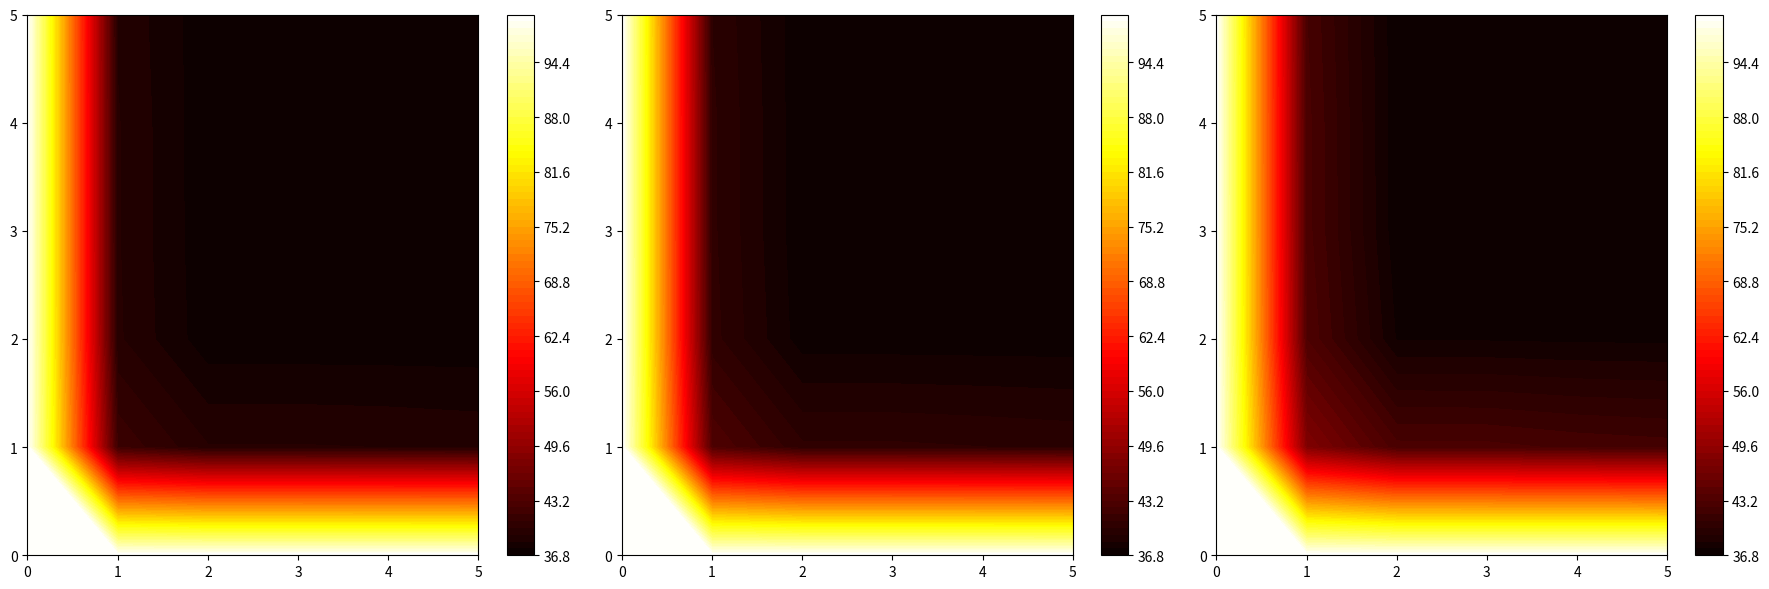

Write Python code to recreate this figure.
import numpy as np
import matplotlib.pyplot as plt
from matplotlib.animation import FuncAnimation

# Constants and parameters
rho = 1000  # Tissue density (kg/m^3)
c = 4000  # Specific heat of tissue (J/kg°C)
k_list = [0.625, 0.7, 0.9]  # Thermal conductivity of tissue (W/m°C)
k_star = 1  # Additional thermal conductivity term (W/m°C/s)
h = 4.5  # Heat transfer coefficient for Robin boundary condition (W/m^2°C) - Typical for large blood vessels
wb = 0.0098  # Blood perfusion rate coefficient (1/s) - Typical for skin tissue
rho_b = 1056  # Density of blood (kg/m^3)
cb = 4000  # Specific heat of blood (J/kg°C)
Qm0 = 50.65  # Metabolic heat generation (W/m^3)
Tb = 37  # Temperature of arterial blood (°C)
T0 = 37  # Initial temperature of the body (°C)
Tl = 37  # Temperature of Tissue (°C)
Tw = 100  # Fixed temperature at left and bottom boundary
Tw0 = 37
Lx = 0.05  # Length of the skin tissue in x direction (m)
Ly = 0.05  # Length of the skin tissue in y direction (m)
dx = 0.01  # Space step in x direction (m)
dy = 0.01  # Space step in y direction (m)
dt = 0.1  # Time step (s)
wall_temp_duration = 5  # Number of Wall Temperature 'ON' time steps
remove_wall_after = False  # Remove Wall if True, disables fourth boundary condition on boundary border
fourth_boundary_on = True
time_steps = 300  # Number of time steps
tau_q = 600  # Relaxation time due to heat flux (s)
tau_T = 300  # Relaxation time due to temperature gradient (s)
tau_v = 100  # Relaxation time due to thermal displacement (s) 
ambient_temp = 37  # Ambient temperature of space without initialized wall temp (°C)

# Constants for the second material (assuming for the boundary condition of fourth kind)
ku = 0.7  # Thermal conductivity of left material (W/m°C)

DOI_1 = 'https://doi.org/10.1016/j.ijthermalsci.2022.108002'

if wall_temp_duration == time_steps:
    remove_wall_after = False

# Boundary between wall and tissue
def wall_boundary(T_array, wall_temp):
    T_array[-1, :] = wall_temp  # x = 0 (bottom boundary)
    T_array[:, 0] = wall_temp  # y = 0 (left boundary)

# Symmetrical boundary conditions from eq. 16
def symmetric_boundary(T_array):
    T_array[0, :] = T_array[1, :]  # x = Lx
    T_array[-1, :] = T_array[-2, :]  # x = 0
    T_array[:, 0] = T_array[:, 1]  # y = 0
    T_array[:, -1] = T_array[:, -2]  # y = Ly

# Convective boundary condition to introduce a constant heat coefficient
def convective_boundary(T_array):
    T_array[0, :] = (h * dx * Tl + k * T_array[1, :]) / (h * dx + k)  # x = Lx
    T_array[:, -1] = (h * dx * Tl + k * T_array[:, -2]) / (h * dx + k)  # y = Ly

# Fourth boundary using constant temperature and heat flux for two thermal conductivity terms from secondary paper to model conduction.
def fourth_boundary(T_array):
    if fourth_boundary_on is True:
        T_array[-1, :] = T_array[-2, :] - (k / ku) * (T_array[-2, :] - T_array[-3, :])  # x = 0
        T_array[:, 0] = T_array[:, 1] - (ku / k) * (T_array[:, 1] - T_array[:, 2])  # y = 0

# Third boundary using constant heat coefficient
def third_boundary(T_array):
    T_array[-1, :] = (h * dx * Tl + k * T_array[-2, :]) / (h * dx + k)  # x = 0
    T_array[:, 0] = (h * dx * Tl + k * T_array[:, 1]) / (h * dx + k)  # y = 0

# Discretization
x = np.arange(0, Lx + dx, dx)
y = np.arange(0, Ly + dy, dy)
nx = len(x)
ny = len(y)

# Initialize time derivatives
dTdt_initial = np.zeros((nx, ny))  # Initial first time derivative of temperature
d2Tdt2_initial = np.zeros((nx, ny))  # Initial second time derivative of temperature

# Initialize temperature fields
T_initial = np.ones((nx, ny)) * T0  # Initialize entire temperature field to T0
T_new_initial = np.ones((nx, ny)) * T0  # Initialize entire temperature field to T0

# Store temperature profile for animation
temperature_profiles = {k: [] for k in k_list}

# Time integration and storage
for idx, k in enumerate(k_list):
    # Copy time derivatives
    dTdt = dTdt_initial.copy()
    d2Tdt2 = d2Tdt2_initial.copy()

    # Copy temperature fields
    T = T_initial.copy()
    T_new = T_new_initial.copy()
    
    # Check if wall is initialized
    if wall_temp_duration > 0:
        wall_boundary(T, Tw)
        wall_boundary(T_new, Tw)

    # Else use ambient temperature of air
    elif wall_temp_duration == 0 and remove_wall_after is False:
        wall_boundary(T, Tw0)
        wall_boundary(T_new, Tw0)

    elif wall_temp_duration == 0 and remove_wall_after is True:
        wall_boundary(T, ambient_temp)
        wall_boundary(T_new, ambient_temp)

    # Store temperature profile at each time step
    temperature_profile = []

    # Time integration
    for t in range(time_steps):  
        for i in range(1, nx - 1):
            for j in range(1, ny - 1):
                # From eq. 5
                Qm = Qm0 * (1 + (Tl - T0) / 10)

                # From eq. 6
                Qb = wb * rho_b * cb * (Tb - Tl)

                # Discretization using finite difference method
                d2Tdx2 = (T_new[i + 1, j] - 2 * T_new[i, j] + T_new[i - 1, j]) / dx ** 2
                d2Tdy2 = (T_new[i, j + 1] - 2 * T_new[i, j] + T_new[i, j - 1]) / dy ** 2

                # From eq. 4
                dTdt[i, j] = (k * (d2Tdx2 + d2Tdy2) + Qb + Qm) / (rho * c)

                # Derivative of eq. 4 with k* integrated
                d2Tdt2[i, j] = (k_star * (d2Tdx2 + d2Tdy2)) / (rho * c)

                # Substitute finite differences from discretization into eq. 7 and solve for T_n+1 
                T_new[i, j] = T[i, j] + dt * (dTdt[i, j] + tau_q * dTdt[i, j] - tau_T * d2Tdt2[i, j] + (k + k_star * tau_v) * dTdt[i, j])

        # Reapply fixed temperature boundary condition at each time step
        if t < wall_temp_duration:
            wall_boundary(T_new, Tw)

        # Symmetric boundary conditions (Neumann conditions with zero gradient)
        symmetric_boundary(T_new)

        # Reapply fixed temperature boundary condition at each time step
        if t < wall_temp_duration:
            wall_boundary(T_new, Tw)

        convective_boundary(T_new)
            
        # Robin boundary condition on all boundaries (convective)
        if t >= wall_temp_duration and remove_wall_after is True:
            third_boundary(T_new)

        elif t >= wall_temp_duration and remove_wall_after is False:
            fourth_boundary(T_new)

        # Apply 4th boundary condition at boundary border between wall and tissue
        elif t < wall_temp_duration or remove_wall_after is False:
            fourth_boundary(T_new)

        # Reapply fixed temperature boundary condition at each time step
        if t < wall_temp_duration:
            wall_boundary(T_new, Tw)

        # Update temperature
        T = T_new.copy()

        # Store temperature profile
        temperature_profiles[k].append(T_new.copy())

# Create the animation
fig, axes = plt.subplots(1, len(k_list), figsize=(18, 6))

contourplots = []
colorbars = []

for idx, k in enumerate(k_list):
    ax = axes[idx]
    T = temperature_profiles[k][0]
    T_rotated = np.rot90(T, -1)
    contourplot = ax.contourf(T_rotated, 100, cmap='hot')
    contourplots.append(contourplot)
    cbar = plt.colorbar(contourplot, ax=ax)
    colorbars.append(cbar)

def update(frame):
    for idx, k in enumerate(k_list):
        T = temperature_profiles[k][frame]
        T_rotated = np.rot90(T, -1)
        ax = axes[idx]
        for c in contourplots[idx].collections:
            c.remove()
        contourplots[idx] = ax.contourf(T_rotated, 100, cmap='hot')
        
        if colorbars[idx]:
            colorbars[idx].remove()  # Remove the old colorbar
        
        colorbars[idx] = plt.colorbar(contourplots[idx], ax=ax)

        ax.set_xlabel('Length in cm')
        ax.set_ylabel('Length in cm')
        ax.set_title(f'Temperature Distribution (k = {k}W/m°C), t = {frame*dt:.1f}s')

ani = FuncAnimation(fig, update, frames=time_steps, repeat=True)

plt.tight_layout()
plt.show()
